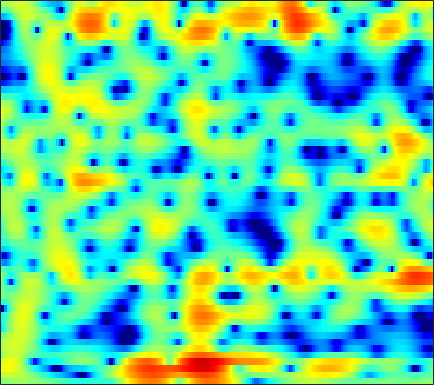

Values plotted in this chart, from the file beside it:
-0.21625, 0.031102, 0.31807, 0.55791, 0.70972, 0.87875, 0.98652, 1.0349, 1.0627, 1.0543, 1.0178, 0.97119, 0.89079, 0.78596, 0.69491, 0.55558, 0.39965, 0.26726, 0.095714, -0.099368, -0.31437, -0.48346, -0.72375, -0.97997
2.123, 2.333, 2.543, 2.678, 2.729, 2.734, 2.667, 2.572, 2.389, 2.141, 1.833, 1.564, 1.156, 0.6941, 0.3204, -0.2185, -0.7984, -1.257, -1.896, -2.558, -3.232, -3.741, -4.416, -5.064
4.028, 4.188, 4.323, 4.353, 4.297, 4.114, 3.801, 3.471, 2.908, 2.201, 1.358, 0.6376, -0.4152, -1.543, -2.404, -3.514, -4.542, -5.267, -6.166, -7.085, -8.171, -9.203, -11.04, -13.72
2.541, 3.239, 3.937, 4.378, 4.538, 4.534, 4.278, 3.905, 3.158, 2.094, 0.6468, -0.7249, -3.055, -6.163, -9.193, -13.75, -14.09, -11.6, -8.818, -7.054, -6.014, -5.564, -5.253, -5.127
0.07455, 0.9169, 1.795, 2.42, 2.735, 2.963, 2.979, 2.862, 2.545, 2.069, 1.459, 0.9317, 0.1858, -0.5622, -1.085, -1.677, -2.134, -2.388, -2.625, -2.773, -2.867, -2.92, -2.964, -2.968
1.263, 1.685, 2.175, 2.562, 2.778, 2.968, 3.033, 3, 2.851, 2.589, 2.219, 1.877, 1.346, 0.7318, 0.2223, -0.5116, -1.303, -1.932, -2.808, -3.702, -4.583, -5.193, -5.882, -6.327
1.633, 1.969, 2.387, 2.754, 2.983, 3.217, 3.356, 3.389, 3.337, 3.163, 2.863, 2.554, 2.019, 1.343, 0.7344, -0.2317, -1.393, -2.421, -4.06, -6.091, -8.719, -11.32, -16.39, -25.73
-0.57, -0.01485, 0.7486, 1.47, 1.957, 2.502, 2.919, 3.138, 3.302, 3.312, 3.168, 2.958, 2.545, 1.984, 1.462, 0.6347, -0.3352, -1.156, -2.372, -3.689, -5.069, -6.074, -7.235, -7.986
-6.352, -4.383, -2.263, -0.599, 0.4096, 1.483, 2.292, 2.74, 3.144, 3.338, 3.334, 3.209, 2.878, 2.379, 1.909, 1.166, 0.3312, -0.3297, -1.218, -2.059, -2.79, -3.241, -3.683, -3.951
-5.375, -3.984, -2.244, -0.7172, 0.2919, 1.441, 2.372, 2.914, 3.43, 3.703, 3.733, 3.591, 3.181, 2.513, 1.84, 0.7065, -0.6873, -1.876, -3.566, -5.123, -6.112, -6.266, -5.806, -4.984
-4.579, -4.092, -2.933, -1.487, -0.375, 0.9982, 2.163, 2.873, 3.581, 4.011, 4.154, 4.071, 3.693, 2.982, 2.217, 0.8331, -1.07, -2.923, -6.233, -11.03, -16.02, -13.8, -9.274, -6.389
-30.18, -17.68, -9.14, -4.868, -2.678, -0.4982, 1.102, 2.018, 2.931, 3.535, 3.856, 3.917, 3.786, 3.402, 2.958, 2.176, 1.205, 0.3896, -0.7326, -1.757, -2.534, -2.902, -3.165, -3.281
-3.603, -3.525, -2.901, -1.93, -1.114, -0.06722, 0.8757, 1.484, 2.159, 2.663, 2.997, 3.138, 3.175, 3.054, 2.863, 2.494, 1.999, 1.563, 0.916, 0.2193, -0.5202, -1.113, -1.975, -2.969
-0.2857, -0.4794, -0.5773, -0.5053, -0.3549, -0.0296, 0.3941, 0.755, 1.238, 1.682, 2.054, 2.264, 2.434, 2.477, 2.417, 2.223, 1.908, 1.596, 1.089, 0.4864, -0.1962, -0.7623, -1.586, -2.497
0.1334, -0.524, -1.365, -2.031, -2.303, -2.23, -1.701, -1.099, -0.2017, 0.6609, 1.387, 1.818, 2.227, 2.453, 2.497, 2.387, 2.11, 1.807, 1.266, 0.6046, -0.1324, -0.6917, -1.371, -1.937
0.1745, -1.314, -4.093, -8.399, -13.29, -13.75, -7.47, -4.418, -1.665, 0.193, 1.468, 2.137, 2.735, 3.041, 3.122, 3.037, 2.722, 2.318, 1.55, 0.4534, -1.032, -2.409, -4.426, -5.748
0.4567, -0.4979, -1.946, -3.381, -4.135, -4.197, -3.247, -2.253, -0.9795, 0.01383, 0.669, 0.9445, 1.106, 1.08, 1.006, 0.9152, 0.8048, 0.6645, 0.3169, -0.3803, -1.6, -2.99, -5.49, -7.682
-1.709, -2.151, -2.584, -2.798, -2.798, -2.569, -2.244, -1.991, -1.752, -1.769, -2.154, -2.728, -3.982, -5.69, -7.022, -7.661, -6.292, -4.737, -2.908, -1.571, -0.6727, -0.1965, 0.3154, 0.8704
-8.127, -9.308, -9.63, -8.405, -7.142, -5.598, -4.389, -3.758, -3.279, -3.233, -3.662, -4.342, -5.854, -8.18, -10.32, -11.53, -8.887, -6.371, -3.601, -1.538, 0.01585, 0.9484, 1.952, 2.774
-12.69, -15.79, -16.48, -12.44, -9.792, -7.24, -5.475, -4.541, -3.693, -3.215, -3.04, -3.065, -3.207, -3.353, -3.366, -3.152, -2.596, -1.999, -1.063, -0.07856, 0.8586, 1.499, 2.26, 2.901
-6.516, -6.665, -6.502, -5.935, -5.342, -4.476, -3.663, -3.135, -2.583, -2.2, -1.969, -1.87, -1.787, -1.71, -1.613, -1.405, -1.077, -0.7466, -0.2242, 0.3758, 0.9998, 1.453, 2.015, 2.488
-4.042, -3.671, -3.13, -2.568, -2.162, -1.658, -1.244, -1.012, -0.8258, -0.7832, -0.8834, -1.038, -1.324, -1.648, -1.866, -2.013, -1.923, -1.67, -1.108, -0.3875, 0.391, 0.9544, 1.61, 2.121
-3.358, -2.349, -1.203, -0.284, 0.2652, 0.8072, 1.129, 1.225, 1.145, 0.8171, 0.2218, -0.4183, -1.57, -3.08, -4.441, -6.301, -7.241, -6.664, -4.699, -2.563, -0.7668, 0.309, 1.404, 2.137
-3.447, -1.839, -0.1997, 0.9963, 1.65, 2.23, 2.51, 2.531, 2.312, 1.798, 0.9624, 0.1015, -1.419, -3.503, -5.613, -9.378, -12.65, -10.91, -6.602, -3.356, -1.067, 0.1879, 1.38, 2.103
-2.183, -1.015, 0.2643, 1.215, 1.722, 2.138, 2.271, 2.186, 1.857, 1.29, 0.5135, -0.1774, -1.185, -2.183, -2.857, -3.47, -3.585, -3.298, -2.501, -1.441, -0.3684, 0.3482, 1.088, 1.54
-0.4533, 0.2614, 1.044, 1.614, 1.881, 2.02, 1.899, 1.635, 1.04, 0.1875, -0.8842, -1.804, -3.078, -4.175, -4.663, -4.743, -4.202, -3.512, -2.447, -1.365, -0.3805, 0.2544, 0.9298, 1.369
0.744, 1.252, 1.764, 2.083, 2.183, 2.116, 1.793, 1.37, 0.5203, -0.7114, -2.435, -4.16, -7.305, -12.19, -17.07, -14.62, -9.194, -6.503, -3.966, -2.154, -0.8107, -0.03757, 0.7514, 1.303
1.075, 1.431, 1.776, 1.964, 2.005, 1.912, 1.633, 1.282, 0.6115, -0.34, -1.626, -2.804, -4.638, -6.489, -7.364, -7.187, -5.825, -4.615, -3.139, -1.942, -1.018, -0.4724, 0.08848, 0.5133
0.9091, 1.075, 1.24, 1.358, 1.42, 1.461, 1.451, 1.383, 1.201, 0.8974, 0.475, 0.09484, -0.4467, -0.9379, -1.224, -1.457, -1.511, -1.467, -1.358, -1.25, -1.172, -1.13, -1.109, -1.113
0.3399, 0.2038, 0.03513, -0.01871, 0.06651, 0.3801, 0.88, 1.313, 1.843, 2.253, 2.502, 2.559, 2.483, 2.252, 1.966, 1.477, 0.8597, 0.3292, -0.4586, -1.273, -2.012, -2.483, -3.001, -3.515
-1.626, -2.33, -3.66, -5.242, -5.826, -4.563, -2.013, -0.1666, 1.829, 3.258, 4.184, 4.601, 4.811, 4.642, 4.289, 3.49, 2.277, 1.049, -1.05, -3.678, -6.41, -7.646, -7.37, -6.426
-5.571, -5.711, -6.94, -9.482, -11.27, -8.662, -4.207, -1.597, 0.9628, 2.728, 3.862, 4.382, 4.678, 4.55, 4.196, 3.335, 2.012, 0.6467, -1.795, -5.211, -9.582, -11.6, -9.259, -6.302
-6.666, -5.629, -4.715, -3.996, -3.429, -2.438, -1.234, -0.2827, 0.8744, 1.807, 2.461, 2.754, 2.887, 2.742, 2.447, 1.827, 0.9844, 0.2402, -0.8371, -1.899, -2.71, -3.042, -3.039, -2.598
-3.651, -3.006, -2.2, -1.474, -0.9412, -0.2596, 0.3827, 0.8236, 1.322, 1.673, 1.873, 1.897, 1.764, 1.457, 1.119, 0.5795, -0.03868, -0.4993, -1.07, -1.503, -1.781, -1.858, -1.79, -1.571
-0.8081, -0.3775, 0.1691, 0.667, 1.013, 1.419, 1.769, 1.966, 2.14, 2.189, 2.067, 1.86, 1.407, 0.7476, 0.1462, -0.7709, -1.712, -2.347, -2.956, -3.197, -3.098, -2.872, -2.492, -2.118
1.316, 1.615, 1.933, 2.209, 2.384, 2.606, 2.805, 2.931, 3.022, 2.986, 2.747, 2.408, 1.693, 0.5999, -0.5123, -2.49, -5.093, -7.383, -9.644, -8.888, -6.624, -5.18, -3.85, -3.101
2.497, 2.411, 2.153, 1.867, 1.746, 1.816, 2.133, 2.481, 2.939, 3.244, 3.319, 3.165, 2.64, 1.687, 0.6253, -1.327, -4.068, -6.677, -9.548, -8.348, -5.578, -4.006, -2.754, -2.361
1.764, 0.7877, -1.08, -3.602, -5.426, -5.79, -3.537, -1.701, 0.2349, 1.545, 2.334, 2.636, 2.698, 2.447, 2.082, 1.407, 0.6448, 0.1304, -0.315, -0.4088, -0.2216, -0.03104, 0.1377, 0.0282
0.8439, -0.4251, -2.757, -5.975, -8.654, -9.333, -6.33, -4.16, -2.069, -0.6647, 0.2218, 0.6455, 0.9648, 1.069, 1.056, 0.9538, 0.8125, 0.725, 0.6499, 0.6608, 0.737, 0.8192, 0.9293, 1.003
1.895, 1.211, 0.2082, -0.7852, -1.391, -1.859, -1.953, -1.856, -1.647, -1.457, -1.342, -1.29, -1.237, -1.205, -1.18, -1.129, -1.077, -1.03, -0.9406, -0.7755, -0.5108, -0.2346, 0.1969, 0.6834
3.3, 2.924, 2.344, 1.706, 1.204, 0.4989, -0.2494, -0.857, -1.716, -2.66, -3.574, -4.143, -4.601, -4.645, -4.496, -4.23, -4.068, -4.069, -4.159, -4.17, -3.79, -3.143, -1.914, -0.5413
3.578, 3.369, 2.966, 2.422, 1.899, 1.028, -0.07677, -1.125, -2.919, -5.339, -8.684, -11.92, -14.81, -12.06, -9.71, -7.791, -7.121, -7.388, -8.957, -12.54, -16.35, -12.06, -6.173, -2.333
1.439, 1.413, 1.231, 0.8655, 0.4708, -0.2287, -1.178, -2.086, -3.632, -5.617, -8.141, -10.08, -11.44, -10.26, -8.778, -7.218, -6.371, -6.216, -6.596, -7.285, -7.142, -5.907, -3.36, -0.8457
-2.621, -2.489, -2.432, -2.503, -2.625, -2.903, -3.318, -3.68, -4.234, -4.825, -5.323, -5.563, -5.593, -5.25, -4.826, -4.155, -3.464, -2.993, -2.407, -1.797, -1.064, -0.4055, 0.5924, 1.614
-7.327, -7.201, -7.004, -6.756, -6.58, -6.401, -6.28, -6.239, -6.19, -6.077, -5.79, -5.456, -4.813, -4.007, -3.326, -2.367, -1.431, -0.7588, 0.08634, 0.87, 1.579, 2.07, 2.654, 3.142
-13.38, -13.73, -13.32, -12.22, -11.36, -10.44, -9.92, -9.817, -9.879, -9.833, -9.284, -8.36, -6.669, -4.787, -3.419, -1.744, -0.2893, 0.6611, 1.748, 2.635, 3.333, 3.729, 4.085, 4.243
-22.34, -33.85, -24.08, -17.37, -14.86, -13.03, -12.51, -12.87, -14.7, -19.28, -25.46, -17.37, -10.57, -6.344, -3.993, -1.551, 0.3555, 1.51, 2.745, 3.677, 4.337, 4.659, 4.863, 4.792
-13.78, -14.15, -13.87, -12.95, -12.16, -11.34, -10.95, -10.94, -11.28, -11.61, -11.1, -9.726, -7.182, -4.591, -2.837, -0.8297, 0.82, 1.844, 2.938, 3.753, 4.3, 4.541, 4.639, 4.472
-10.15, -10.16, -9.961, -9.59, -9.218, -8.7, -8.163, -7.749, -7.17, -6.455, -5.566, -4.744, -3.503, -2.17, -1.177, 0.07146, 1.187, 1.912, 2.712, 3.318, 3.719, 3.88, 3.909, 3.726
-9.27, -9.141, -8.836, -8.37, -7.925, -7.26, -6.501, -5.906, -5.084, -4.223, -3.328, -2.651, -1.72, -0.8023, -0.1364, 0.7033, 1.453, 1.949, 2.511, 2.942, 3.223, 3.328, 3.314, 3.127
-10.37, -10.14, -9.611, -8.813, -8.109, -7.038, -5.933, -5.114, -4.041, -3.045, -2.119, -1.479, -0.6979, 0.007382, 0.4889, 1.084, 1.615, 1.981, 2.413, 2.762, 3.006, 3.105, 3.102, 2.915
-14.52, -14.17, -12.88, -11.15, -9.726, -7.795, -5.995, -4.777, -3.305, -2.074, -1.075, -0.4697, 0.1242, 0.5502, 0.7855, 1.041, 1.335, 1.611, 2.047, 2.521, 2.959, 3.206, 3.373, 3.297
-29.33, -26.88, -20.3, -15.54, -12.56, -9.136, -6.255, -4.377, -2.385, -0.8713, 0.1589, 0.6122, 0.8258, 0.5725, 0.1309, -0.6588, -1.231, -1.159, -0.2446, 1.14, 2.449, 3.215, 3.885, 4.161
-26.3, -26.86, -24.87, -19.91, -15.56, -10.54, -6.599, -4.194, -1.781, -0.07513, 0.9158, 1.221, 1.035, 0.01214, -1.468, -5.002, -13.38, -22.68, -6.862, -1.753, 1.03, 2.373, 3.492, 4.043
-18.92, -20.17, -21.13, -17.36, -13.35, -8.758, -5.151, -3.034, -0.8852, 0.618, 1.534, 1.868, 1.823, 1.286, 0.5858, -0.6005, -1.569, -1.769, -1.11, 0.06733, 1.116, 1.696, 2.172, 2.305
-7.894, -7.78, -7.134, -5.999, -4.803, -3.064, -1.334, -0.1723, 1.119, 2.057, 2.7, 2.965, 3.052, 2.884, 2.628, 2.233, 1.817, 1.554, 1.304, 1.092, 0.8971, 0.6686, 0.193, -0.5211
-2.09, -1.881, -1.443, -0.8207, -0.2579, 0.5352, 1.335, 1.848, 2.466, 2.924, 3.189, 3.254, 3.186, 2.921, 2.616, 2.088, 1.447, 0.9311, 0.1847, -0.5971, -1.382, -1.991, -2.923, -4.069
0.5055, 0.7884, 1.161, 1.559, 1.839, 2.213, 2.541, 2.757, 2.97, 3.099, 3.074, 2.954, 2.635, 2.121, 1.601, 0.6786, -0.434, -1.403, -2.814, -4.196, -5.476, -6.205, -6.859, -7.311
